pico-8 play session: mixed d-pad (fixed 12-tick cycle)

[t = 1 s] mixed d-pad (1.2s cycle ×~1): → ← ↑ ↓ + 🅾/❎ taps, ~1s
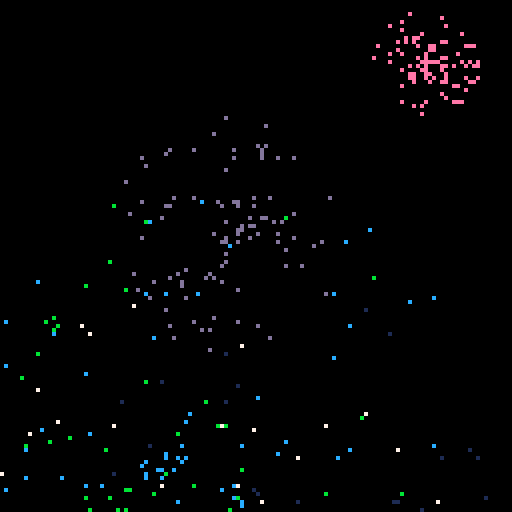
[t = 2 s] mixed d-pad (1.2s cycle ×~1): → ← ↑ ↓ + 🅾/❎ taps, ~2s
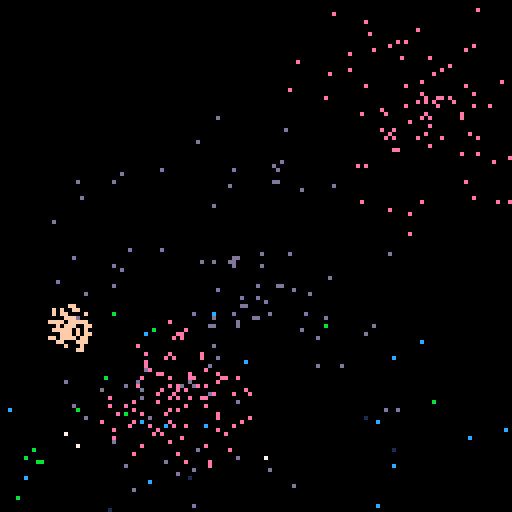
[t = 4 s] mixed d-pad (1.2s cycle ×~3): → ← ↑ ↓ + 🅾/❎ taps, ~4s
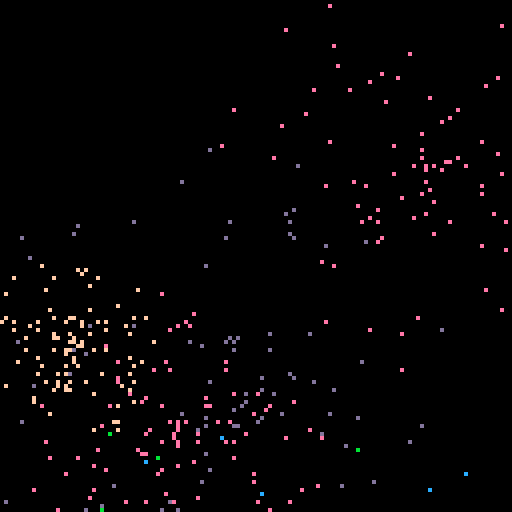
[t = 6 s] mixed d-pad (1.2s cycle ×~5): → ← ↑ ↓ + 🅾/❎ taps, ~6s
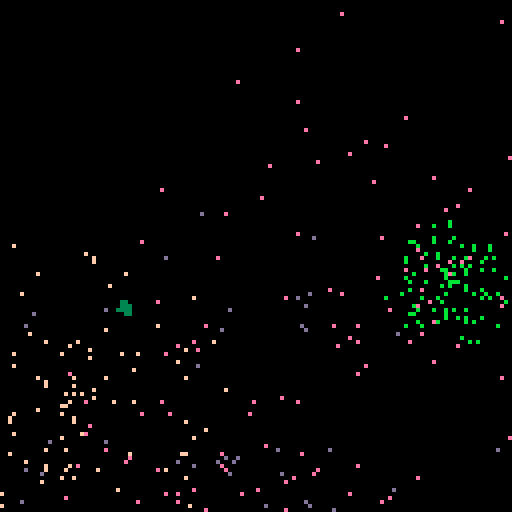
[t = 8 s] mixed d-pad (1.2s cycle ×~6): → ← ↑ ↓ + 🅾/❎ taps, ~8s
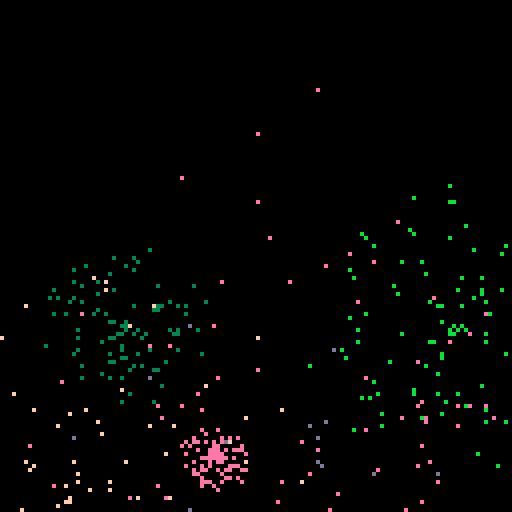

pico-8 cartridge
version 18
__lua__

-- fireworks demo by andrew @retran vasilyev

max_particles_count = 1024
particles_by_explosion = 100
gravity = 0.05
explosion_treshold = max_particles_count / 3
garbage_collection_count = 100

particles = {}
particles_count = 0

function _init()
    init_particles_pool()

    print(max_particles_count)
    print(particles_count)
end

function _update()
    if particles_count < explosion_treshold then
        make_explosion()
    end

    for i = 1, particles_count, 1
    do
        local particle = particles[i]
        particle.x += particle.dx
        particle.y += particle.dy

        if particle.y > 128 or particle.x < 0 or particle.x > 128 then
            destroy_particle(i)
        end

        particle.dy += gravity
    end

end

function _draw()
    cls()

    for i = 1, particles_count, 1
    do
        local particle = particles[i]
        pset(particle.x, particle.y, particle.color)
    end
end

function make_explosion()
    local x = 64 + rnd(100) - 50
    local y = 64 + rnd(100) - 50
    local color = rnd(15) + 1

    for i = 1, particles_by_explosion, 1
    do
        local particle = create_particle()

        particle.x = x
        particle.y = y

        local velocity = rnd(15) / 10
        local angle = rnd(360) / 360
        particle.dx = cos(angle) * velocity
        particle.dy = sin(angle) * velocity

        particle.color = color
    end

    sfx(0)
end

function init_particles_pool()
    for i = 1, max_particles_count, 1
    do
        local particle = {}
        particle.x = 0
        particle.y = 0
        particle.dx = 0
        particle.dy = 0
        particle.color = 0

        add(particles, particle)
    end
end

function create_particle()
    if particles_count >= max_particles_count then
        for i = 1, garbage_collection_count, 1
        do
            destroy_particle(1)
        end
    end

    particles_count += 1
    return particles[particles_count]
end

function destroy_particle(index)
    if index > particles_count then
        return
    end

    local particle = particles[particles_count]
    particles[particles_count] = particles[index]
    particles[index] = particle
    particles_count -= 1
end
